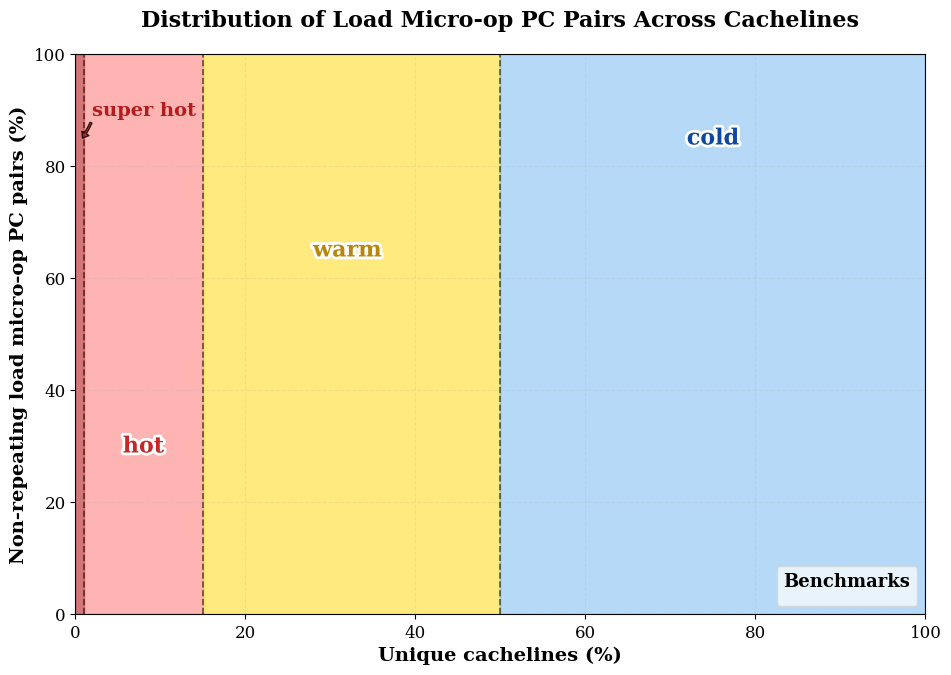

This figure's Python source: (Note: this script raises an exception after producing the figure.)
import os
import re
from collections import defaultdict
import matplotlib.pyplot as plt
import numpy as np
from matplotlib.patches import Rectangle
import matplotlib.patheffects as path_effects

# Directory containing the result files
dir_path = "/users/deepmish/scarab/src/unique_cacheblock_pairs_fusion_candidates"

# List of result files to process
files = ["clang.txt", "gcc.txt", "mongodb.txt", "mysql.txt", "postgres.txt"]

# Create the plot with a clean aesthetic
plt.figure(figsize=(10, 7))
plt.rcParams.update({
    'font.family': 'serif',
    'font.size': 12,
    'text.usetex': False,
    'axes.labelsize': 14,
    'axes.titlesize': 16,
    'xtick.labelsize': 12,
    'ytick.labelsize': 12,
    'legend.fontsize': 12,
    'figure.titlesize': 18
})

# Set plot margins to avoid clipping
plt.subplots_adjust(left=0.1, right=0.95, top=0.9, bottom=0.1)

# Set the background color
plt.gcf().set_facecolor('white')
plt.gca().set_facecolor('white')

# Define colors for regions with more vibrant colors (reduced transparency later)
super_hot_color = "#b41d1e"  # Specified red hex code for super hot (0-1%)
hot_color = "#FF6B6B"        # More vibrant pink for hot (1-15%)
warm_color = "#FFD700"       # Brighter gold for warm (15-50%)
cold_color = "#6CB4EE"       # More vibrant blue for cold (50-100%)

# Define the regions as percentages
super_hot_range = (0, 1)
hot_range = (1, 15)
warm_range = (15, 50)
cold_range = (50, 100)

# Create rectangular patches for each temperature region with HIGHER alpha values for more vibrancy
# Each rectangle spans from the start to end percentage on x-axis, and full height on y-axis
super_hot_rect = Rectangle(xy=(super_hot_range[0], 0), width=super_hot_range[1]-super_hot_range[0], 
                          height=100, alpha=0.6, color=super_hot_color, zorder=0)
hot_rect = Rectangle(xy=(hot_range[0], 0), width=hot_range[1]-hot_range[0], 
                     height=100, alpha=0.5, color=hot_color, zorder=0)
warm_rect = Rectangle(xy=(warm_range[0], 0), width=warm_range[1]-warm_range[0], 
                     height=100, alpha=0.5, color=warm_color, zorder=0)
cold_rect = Rectangle(xy=(cold_range[0], 0), width=cold_range[1]-cold_range[0], 
                     height=100, alpha=0.5, color=cold_color, zorder=0)

# Add rectangles to the plot
plt.gca().add_patch(super_hot_rect)
plt.gca().add_patch(hot_rect)
plt.gca().add_patch(warm_rect)
plt.gca().add_patch(cold_rect)

# Create annotation for super hot with a slightly diagonal arrow
plt.annotate('super hot', 
             xy=(0.8, 85),  # Arrow tip position (slightly below text for diagonal effect)
             xytext=(2, 90),  # Text position adjusted right
             fontsize=14,
             fontweight='bold',
             color='#b41d1e',  # Match the specified hex red
             arrowprops=dict(facecolor='#b41d1e', 
                            shrink=0.02,  # Small shrink for a tighter arrow
                            width=1.5,    # Thin arrow
                            headwidth=6,  # Small arrowhead
                            headlength=4, # Short arrowhead
                            alpha=0.8,
                            connectionstyle="arc3,rad=-0.05"),  # Slight curve for aesthetic
             horizontalalignment='left',
             verticalalignment='center',
             zorder=15)

hot_text = plt.text(8, 30,  # Position moved much lower in the hot region
                   "hot", fontsize=16, ha='center', va='center', 
                   fontweight='bold', color='#c62828', zorder=10)
# Update text colors to match the regions
warm_text = plt.text(32, 65,  # Position in the middle of warm region
                    "warm", fontsize=16, ha='center', va='center', 
                    fontweight='bold', color='#b8860b', zorder=10)  # Darker gold for better visibility
cold_text = plt.text(75, 85,  # Position in the middle of cold region
                    "cold", fontsize=16, ha='center', va='center', 
                    fontweight='bold', color='#0d47a1', zorder=10)  # Keep dark blue for good contrast

# Add path effects to make text more visible
for text in [hot_text, warm_text, cold_text]:
    text.set_path_effects([path_effects.withStroke(linewidth=4, foreground='white')])
    text.set_fontweight('bold')

# Define colors and line styles for each benchmark
colors = ['#4e79a7', '#f28e2b', '#76b7b2', '#e15759', '#59a14f']
line_styles = ['-', '-', '-', '-', '-']  # Use solid lines for cleaner look
markers = ['o', 's', '^', 'D', 'P']

# Process each file and create curves
for i, file_name in enumerate(files):
    file_path = os.path.join(dir_path, file_name)
    benchmark_name = file_name.split('.')[0]
    
    if not os.path.exists(file_path):
        print(f"Skipping {file_name} - file not found")
        continue
    
    print(f"Processing {file_name}...")
    
    # Track PC pairs and their counts
    pc_pair_counter = defaultdict(int)
    cacheblock_pc_pairs = defaultdict(set)
    
    # Read the file and extract PC pairs and cacheline addresses
    with open(file_path, 'r') as file:
        for line in file:
            line = line.strip()
            if line.startswith('Micro-op 1:'):
                match = re.match(r'Micro-op 1:\s+(\w+)\s+Micro-op 2:\s+(\w+)\s+Cacheblock Address:\s+(\w+)', line)
                if match:
                    uop1 = match.group(1)
                    uop2 = match.group(2)
                    cacheblock = match.group(3)
                    pc_pair = (uop1, uop2)
                    pc_pair_counter[pc_pair] += 1
                    cacheblock_pc_pairs[cacheblock].add(pc_pair)
    
    # Find unique PC pairs (those that appear exactly once)
    unique_pc_pairs = {pc for pc, count in pc_pair_counter.items() if count == 1}
    total_unique = len(unique_pc_pairs)
    
    if total_unique == 0:
        print(f"No unique PC pairs found in {file_name}")
        continue
    
    # Count unique PC pairs per cacheline
    cacheblock_counts = {}
    for cb, pairs in cacheblock_pc_pairs.items():
        cnt = sum(1 for p in pairs if p in unique_pc_pairs)
        if cnt > 0:
            cacheblock_counts[cb] = cnt
    
    # Sort cachelines by count (descending)
    sorted_cachelines = sorted(cacheblock_counts.items(), key=lambda x: -x[1])
    # Calculate cumulative sums
    cumulative = [0]
    current = 0
    
    for _, cnt in sorted_cachelines:
        current += cnt
        cumulative.append(current)
    
    total_cachelines = len(sorted_cachelines)
    if total_cachelines == 0:
        print(f"No cachelines with unique PC pairs found in {file_name}")
        continue
    
    # Calculate percentages for x and y axes
    x = [0] + [(i+1) / total_cachelines * 100 for i in range(total_cachelines)]
    y = [c / total_unique * 100 for c in cumulative]
    
    # Get the super hot threshold (top 1% of cachelines)
    super_hot_index = max(1, int(total_cachelines * 0.01))
    super_hot_x = x[super_hot_index]
    super_hot_y = y[super_hot_index]
    
    # Get the hot threshold (top 15% of cachelines)
    hot_index = max(1, int(total_cachelines * 0.15))
    hot_x = x[hot_index]
    hot_y = y[hot_index]
    
    # Get the warm threshold (top 50% of cachelines)
    warm_index = max(1, int(total_cachelines * 0.50))
    warm_x = x[warm_index]
    warm_y = y[warm_index]
    
    # Plot the curve with cleaner styling
    plt.plot(x, y, label=benchmark_name, 
             color=colors[i % len(colors)], 
             linestyle=line_styles[i % len(line_styles)], 
             linewidth=2.5, 
             marker=markers[i % len(markers)], 
             markevery=max(1, len(x)//15),  # Fewer markers for cleaner look
             markersize=7)
    
    # Highlight the key points with larger markers and darker outline
    plt.scatter([super_hot_x], [super_hot_y], color=colors[i % len(colors)], 
                s=120, edgecolor='black', linewidth=1.5, zorder=10)
    plt.scatter([hot_x], [hot_y], color=colors[i % len(colors)], 
                s=100, edgecolor='black', linewidth=1.5, zorder=10)
    plt.scatter([warm_x], [warm_y], color=colors[i % len(colors)], 
                s=100, edgecolor='black', linewidth=1.5, zorder=10)
    
    # Print temperature category statistics
    print(f"\nTemperature Statistics for {benchmark_name}:")
    print(f"Total unique cachelines: {total_cachelines}")
    print(f"Total unique PC pairs: {total_unique}")
    print("-" * 50)
    print(f"Super Hot (top 1%):")
    print(f"  Cachelines: {super_hot_index} ({super_hot_index/total_cachelines*100:.1f}% of total)")
    print(f"  Unique PC pairs: {int(super_hot_y * total_unique / 100)} ({super_hot_y:.1f}% of total)")
    print("-" * 50)
    print(f"Hot (1-15%):")
    print(f"  Cachelines: {hot_index - super_hot_index} ({(hot_index - super_hot_index)/total_cachelines*100:.1f}% of total)")
    print(f"  Unique PC pairs: {int((hot_y - super_hot_y) * total_unique / 100)} ({(hot_y - super_hot_y):.1f}% of total)")
    print("-" * 50)
    print(f"Warm (15-50%):")
    print(f"  Cachelines: {warm_index - hot_index} ({(warm_index - hot_index)/total_cachelines*100:.1f}% of total)")
    print(f"  Unique PC pairs: {int((warm_y - hot_y) * total_unique / 100)} ({(warm_y - hot_y):.1f}% of total)")
    print("-" * 50)
    print(f"Cold (50-100%):")
    print(f"  Cachelines: {total_cachelines - warm_index} ({(total_cachelines - warm_index)/total_cachelines*100:.1f}% of total)")
    print(f"  Unique PC pairs: {int((100 - warm_y) * total_unique / 100)} ({(100 - warm_y):.1f}% of total)")
    print("=" * 80)

# Add vertical lines to clearly mark the boundaries between regions
plt.axvline(x=super_hot_range[1], color='black', linestyle='--', linewidth=1.2, alpha=0.6)
plt.axvline(x=hot_range[1], color='black', linestyle='--', linewidth=1.2, alpha=0.6)
plt.axvline(x=warm_range[1], color='black', linestyle='--', linewidth=1.2, alpha=0.6)

# Set axis labels and title
plt.xlabel('Unique cachelines (%)', fontweight='bold')
plt.ylabel('Non-repeating load micro-op PC pairs (%)', fontweight='bold')
plt.title('Distribution of Load Micro-op PC Pairs Across Cachelines', fontweight='bold', pad=20)

# Add a simple legend without fancy styling
legend = plt.legend(loc='lower right', frameon=True, facecolor='white', 
           edgecolor='lightgray', framealpha=0.7,
           title="Benchmarks", title_fontsize=13)
# Bold the legend title
legend.get_title().set_fontweight('bold')

# Set axis limits
plt.xlim(0, 100)
plt.ylim(0, 100)

# Add grid but make it more subtle
plt.grid(True, linestyle='--', alpha=0.2, zorder=0)

# Save the figure
output_path = os.path.join(dir_path, "unique_pairs_analysis_rectangular.png")
plt.savefig(output_path, dpi=300, bbox_inches='tight')
print(f"Figure saved to: {output_path}")

# Show the plot
plt.show()
